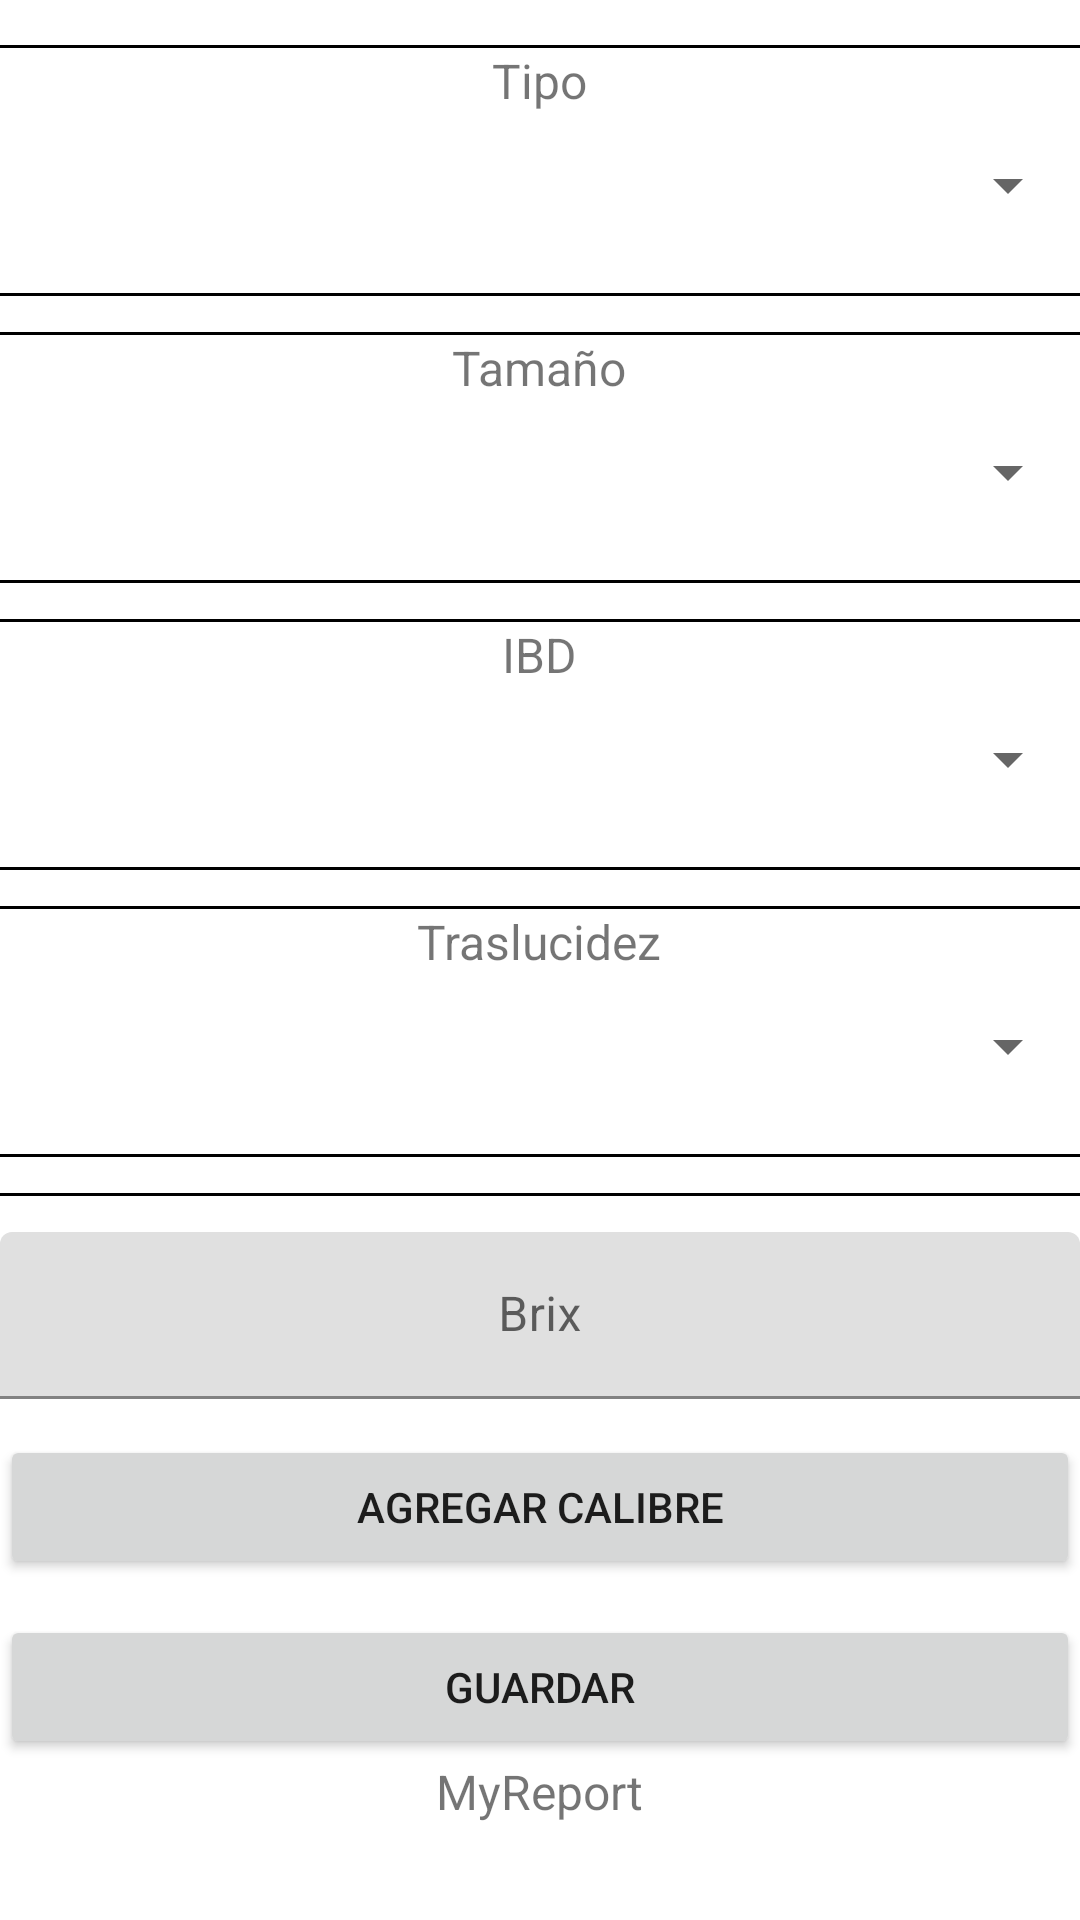

This screen was rendered from an Android layout file. Write that file and the resources it references.
<!-- AndroidManifest.xml: application theme Theme.MyReport -->
<!-- res/layout/vw_premas2.xml -->
<?xml version="1.0" encoding="utf-8"?>
<ScrollView xmlns:android="http://schemas.android.com/apk/res/android"
    xmlns:tools="http://schemas.android.com/tools"
    android:layout_width="match_parent"
    android:layout_height="match_parent"
    tools:context=".ui.VwPremas2">

    <androidx.appcompat.widget.LinearLayoutCompat
        android:layout_width="match_parent"
        android:layout_height="match_parent"
        android:gravity="center_horizontal"
        android:orientation="vertical">

        <View
            android:layout_width="fill_parent"
            android:layout_height="1dp"
            android:layout_marginTop="15dp"
            android:background="@color/design_default_color_on_secondary" />
        <TextView
            android:id="@+id/textView1"
            android:layout_width="wrap_content"
            android:layout_height="wrap_content"
            android:text="@string/tipo"
            android:textSize="16sp" />

        <Spinner
            android:id="@+id/spTipo"
            android:layout_width="match_parent"
            android:layout_height="wrap_content"
            android:contentDescription="@string/ciclo"
            android:textAlignment="center"
            android:minHeight="48dp" />

        <View
            android:layout_width="fill_parent"
            android:layout_height="1dp"
            android:layout_marginTop="12dp"
            android:background="@color/design_default_color_on_secondary" />

        <View
            android:layout_width="fill_parent"
            android:layout_height="1dp"
            android:layout_marginTop="12dp"
            android:background="@color/design_default_color_on_secondary" />

        <TextView
            android:id="@+id/textView2"
            android:layout_width="wrap_content"
            android:layout_height="wrap_content"
            android:text="@string/tamano"
            android:textSize="16sp" />

        <Spinner
            android:id="@+id/spTamano"
            android:layout_width="match_parent"
            android:layout_height="wrap_content"
            android:contentDescription="@string/ciclo"
            android:textAlignment="center"
            android:minHeight="48dp" />
        <View
            android:layout_width="fill_parent"
            android:layout_height="1dp"
            android:layout_marginTop="12dp"
            android:background="@color/design_default_color_on_secondary" />

        <View
            android:layout_width="fill_parent"
            android:layout_height="1dp"
            android:layout_marginTop="12dp"
            android:background="@color/design_default_color_on_secondary" />

        <TextView
            android:id="@+id/textView3"
            android:layout_width="wrap_content"
            android:layout_height="wrap_content"
            android:text="@string/ibd"
            android:textSize="16sp" />

        <Spinner
            android:id="@+id/spIbd"
            android:layout_width="match_parent"
            android:layout_height="wrap_content"
            android:contentDescription="@string/ciclo"
            android:textAlignment="center"
            android:minHeight="48dp" />

        <View
            android:layout_width="fill_parent"
            android:layout_height="1dp"
            android:layout_marginTop="12dp"
            android:background="@color/design_default_color_on_secondary" />
        <View
            android:layout_width="fill_parent"
            android:layout_height="1dp"
            android:layout_marginTop="12dp"
            android:background="@color/design_default_color_on_secondary" />

        <TextView
            android:id="@+id/textView4"
            android:layout_width="wrap_content"
            android:layout_height="wrap_content"
            android:text="@string/traslucidez"
            android:textSize="16sp" />

        <Spinner
            android:id="@+id/spTraslucidez"
            android:layout_width="match_parent"
            android:layout_height="wrap_content"
            android:contentDescription="@string/ciclo"
            android:textAlignment="center"
            android:minHeight="48dp" />
        <View
            android:layout_width="fill_parent"
            android:layout_height="1dp"
            android:layout_marginTop="12dp"
            android:background="@color/design_default_color_on_secondary" />

        <View
            android:layout_width="fill_parent"
            android:layout_height="1dp"
            android:layout_marginTop="12dp"
            android:background="@color/design_default_color_on_secondary" />

        <com.google.android.material.textfield.TextInputLayout
            android:layout_width="match_parent"
            android:layout_height="wrap_content"
            android:layout_marginTop="12dp">

            <com.google.android.material.textfield.TextInputEditText
                android:id="@+id/txtBrix"
                android:layout_width="match_parent"
                android:layout_height="wrap_content"
                android:gravity="center"
                android:hint="@string/brix"
                android:inputType="numberDecimal"
                android:maxLength="7"
                android:maxLines="1"
                android:textColorHint="#616161" />
        </com.google.android.material.textfield.TextInputLayout>

        <Button
            android:id="@+id/btnGuardarCalibre"
            android:layout_width="match_parent"
            android:layout_height="wrap_content"
            android:layout_marginTop="12dp"
            android:text="@string/guardarCalibre" />

        <Button
            android:id="@+id/btnGuardar"
            android:layout_width="match_parent"
            android:layout_height="wrap_content"
            android:layout_marginTop="12dp"
            android:text="@string/guardar" />

        <TextView
            android:id="@+id/textView5"
            android:layout_width="wrap_content"
            android:layout_height="wrap_content"
            android:text="@string/app_name"
            android:textSize="16sp" />

    </androidx.appcompat.widget.LinearLayoutCompat>

</ScrollView>
<!-- resources referenced by this layout -->
<resources>
  <string name="app_name">MyReport</string>
  <string name="brix">Brix</string>
  <string name="ciclo">Ciclo</string>
  <string name="guardar">Guardar</string>
  <string name="guardarCalibre">Agregar Calibre</string>
  <string name="ibd">IBD</string>
  <string name="tamano">Tamaño</string>
  <string name="tipo">Tipo</string>
  <string name="traslucidez">Traslucidez</string>
  <style name="Theme.MyReport" parent="Theme.MaterialComponents.DayNight.DarkActionBar">
          
          <item name="colorPrimary">@color/purple_500</item>
          <item name="colorPrimaryVariant">@color/purple_700</item>
          <item name="colorOnPrimary">@color/white</item>
          
          <item name="colorSecondary">@color/teal_200</item>
          <item name="colorSecondaryVariant">@color/teal_700</item>
          <item name="colorOnSecondary">@color/black</item>
          
          <item name="android:statusBarColor" tools:targetApi="l">?attr/colorPrimaryVariant</item>
          
      </style>
  <color name="purple_500">#3fa34d</color>
  <color name="purple_700">#47D54B</color>
  <color name="white">#FFFFFFFF</color>
  <color name="teal_200">#47D54B</color>
  <color name="teal_700">#f9844a</color>
  <color name="black">#FF000000</color>
</resources>
